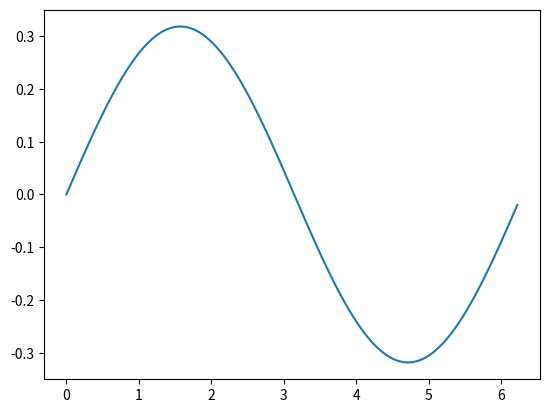

The matplotlib source for this figure:
import numpy as np
import matplotlib.pyplot as plt

# y' = u
# u' = -y

"""
y'' + y = 0

y(0) = 0 and y'(0) = 1/pi
"""


def F(y, u, x):
    return -y


a = 0
b = 2 * np.pi
N = 100
h = (b - a) / N

xpoints = np.arange(a, b, h)
ypoints = []
upoints = []

y = 0.0
u = 1.0 / np.pi

for x in xpoints:
    ypoints.append(y)
    upoints.append(u)

    m1 = h * u
    k1 = h * F(y, u, x)  # (x, v, t)

    m2 = h * (u + 0.5 * k1)
    k2 = h * F(y + 0.5 * m1, u + 0.5 * k1, x + 0.5 * h)

    m3 = h * (u + 0.5 * k2)
    k3 = h * F(y + 0.5 * m2, u + 0.5 * k2, x + 0.5 * h)

    m4 = h * (u + k3)
    k4 = h * F(y + m3, u + k3, x + h)

    y += (m1 + 2 * m2 + 2 * m3 + m4) / 6
    u += (k1 + 2 * k2 + 2 * k3 + k4) / 6

plt.plot(xpoints, ypoints)
# plt.xlim([0,4])
# plt.xlim([0,4])
plt.show()
